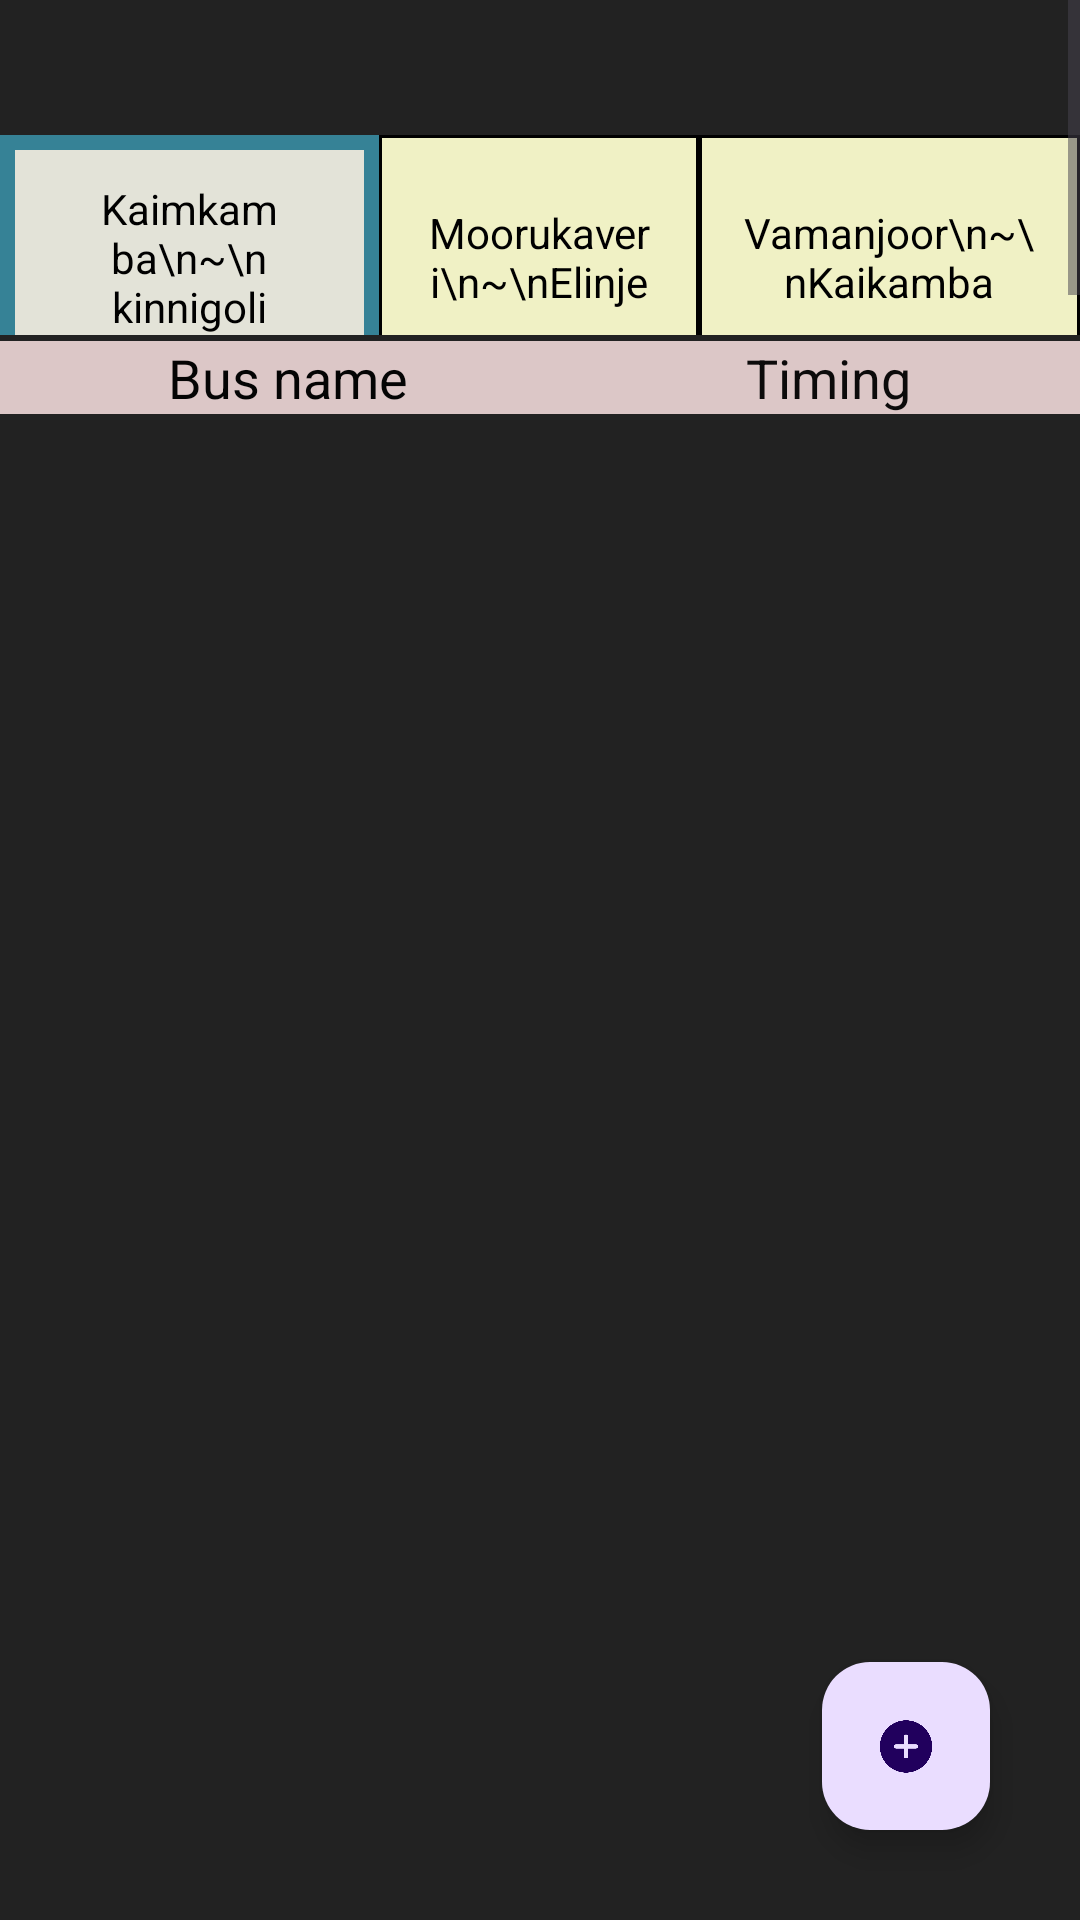

Android layout source for this screen:
<!-- AndroidManifest.xml: application theme Theme.NextBus -->
<!-- res/layout/activity_main.xml -->
<?xml version="1.0" encoding="utf-8"?>
<RelativeLayout xmlns:android="http://schemas.android.com/apk/res/android"
    xmlns:app="http://schemas.android.com/apk/res-auto"
    xmlns:tools="http://schemas.android.com/tools"
    android:id="@+id/main"
    android:layout_width="match_parent"
    android:layout_height="match_parent"
    tools:context=".MainActivity"
    android:background="#222222"
    >

    <ScrollView
        android:id="@+id/nav_id"
        android:layout_width="match_parent"
        android:layout_height="wrap_content"
        android:contentDescription="scroll for navigation"
        app:layout_constraintEnd_toEndOf="parent"
        app:layout_constraintStart_toStartOf="parent"
        app:layout_constraintTop_toTopOf="parent"
        >

        <LinearLayout
            android:layout_width="match_parent"
            android:layout_height="wrap_content"
            android:layout_gravity="center"
            android:orientation="horizontal"
            android:layout_marginTop="30dp"
            >

            <TextView
                android:id="@+id/textView"
                android:layout_width="wrap_content"
                android:layout_height="match_parent"
                android:layout_weight="1"
                android:background="@drawable/curr_view"
                android:gravity="center"
                android:padding="15dp"
                android:text="Kaimkamba\n~\n kinnigoli"
                android:textColor="@color/black" />

            <TextView
                android:id="@+id/textView1"
                android:layout_width="wrap_content"
                android:layout_height="match_parent"
                android:layout_weight="1"
                android:background="@drawable/custom_nav"
                android:gravity="center"
                android:padding="15dp"
                android:text="Moorukaveri\n~\nElinje"
                android:textColor="@color/black" />

            <TextView
                android:id="@+id/textView2"
                android:layout_width="wrap_content"
                android:layout_height="match_parent"
                android:layout_weight="1"
                android:background="@drawable/custom_nav"
                android:gravity="center"
                android:padding="15dp"
                android:text="Vamanjoor\n~\nKaikamba"
                android:textColor="@color/black" />

        </LinearLayout>
    </ScrollView>

    <LinearLayout
        android:id="@+id/info"
        android:layout_width="match_parent"
        android:layout_height="wrap_content"
        android:layout_below="@+id/nav_id"
        android:background="#DCC7C7"
        android:orientation="horizontal"
        android:layout_marginTop="2dp">


        <TextView
            android:id="@+id/textView3"
            android:layout_width="wrap_content"
            android:layout_height="wrap_content"
            android:layout_weight="1"
            android:gravity="center"
            android:text="Bus name"
            android:textColor="#040404"
            android:textSize="18sp" />

        <TextView
            android:id="@+id/textView4"
            android:layout_width="wrap_content"
            android:layout_height="wrap_content"
            android:layout_weight="1"
            android:gravity="center"
            android:text="Timing"
            android:textColor="#0C0B0B"
            android:textSize="18sp" />
    </LinearLayout>

    <androidx.constraintlayout.widget.ConstraintLayout
        android:id="@+id/swipe_ges"
        android:layout_width="match_parent"
        android:layout_height="match_parent">

    </androidx.constraintlayout.widget.ConstraintLayout>

    <ScrollView
        android:id="@+id/bus_list_swipe"
        android:layout_width="match_parent"
        android:layout_height="match_parent"
        android:contentDescription="scrollview for displaying the list of busses"
        android:layout_below="@+id/info"
        android:layout_marginBottom="30dp"
        >

        <LinearLayout
            android:id="@+id/bus_list"
            android:layout_width="match_parent"
            android:layout_height="wrap_content"
            android:orientation="vertical" >


        </LinearLayout>
    </ScrollView>

    <com.google.android.material.floatingactionbutton.FloatingActionButton
        android:id="@+id/floatingActionButton"
        android:layout_width="wrap_content"
        android:layout_height="wrap_content"
        android:clickable="true"
        app:srcCompat="@drawable/img"
        android:layout_alignParentEnd="true"
        android:layout_alignParentBottom="true"
        android:layout_marginBottom="30dp"
        android:layout_marginEnd="30dp"
        />

</RelativeLayout>
<!-- resources referenced by this layout -->
<resources>
  <!-- drawable curr_view (drawable) -->
  <?xml version="1.0" encoding="utf-8"?>
  <shape
      xmlns:android="http://schemas.android.com/apk/res/android"
      android:shape="rectangle"
      >
      <solid android:color="#E3E3D8"/>
      <stroke
          android:color="#368296"
          android:width="5dp"
          />
  
  </shape>
  <!-- drawable custom_nav (drawable) -->
  <?xml version="1.0" encoding="utf-8"?>
  <shape
      xmlns:android="http://schemas.android.com/apk/res/android"
      android:shape="rectangle"
      >
      <solid android:color="#F0F1C5"/>
      <stroke
          android:color="@color/black"
          android:width="1dp"
          />
  
  </shape>
  <!-- drawable img: png bitmap (drawable, 36800 bytes) -->
  <style name="Theme.NextBus" parent="Base.Theme.NextBus" />
  <style name="Base.Theme.NextBus" parent="Theme.Material3.DayNight.NoActionBar">
          
          
      </style>
  <!-- not gathered from this repository: default colours our renderer supplied (Android Studio template values) -->
  <color name="black">#FF000000</color>
</resources>
